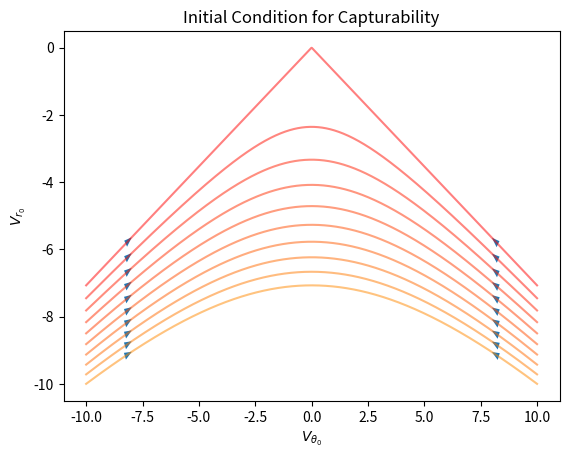

The matplotlib source for this figure:
import numpy as np 
import matplotlib.pyplot as plt 
import os 

os.makedirs('plots', exist_ok=True)

def get_cmap(n, name='hsv'):
    '''Returns a function that maps each index in 0, 1, ..., n-1 to a distinct 
    RGB color; the keyword argument name must be a standard mpl colormap name.'''
    return plt.cm.get_cmap(name, n)

N = 3
cmap = get_cmap(100)

Vtheta0_values = np.linspace(-10, 10, 1000)

i = 0 
for c in np.linspace(0, 100, 10):
	Vr0_values = -np.sqrt(0.5*Vtheta0_values**2 + 0.5*c)
	plt.plot(Vtheta0_values, Vr0_values, c = cmap(i), alpha = 0.5)
	arrow_1 = Vtheta0_values[100], Vr0_values[100], Vtheta0_values[101]-Vtheta0_values[100], Vr0_values[101]-Vr0_values[100]
	arrow_2 = Vtheta0_values[-100], Vr0_values[-100], -Vtheta0_values[-99]+Vtheta0_values[-100], -Vr0_values[-99]+Vr0_values[-100]
	plt.arrow(*arrow_1, shape='full', lw=0, length_includes_head=True, head_width=0.22)
	plt.arrow(*arrow_2, shape='full', lw=0, length_includes_head=True, head_width=0.22)
	i+=1

plt.xlabel("$V_{\\theta_0}$")
plt.ylabel('$V_{r_0}$')
plt.title('Initial Condition for Capturability')
plt.savefig('plots/q2_part_b.png')